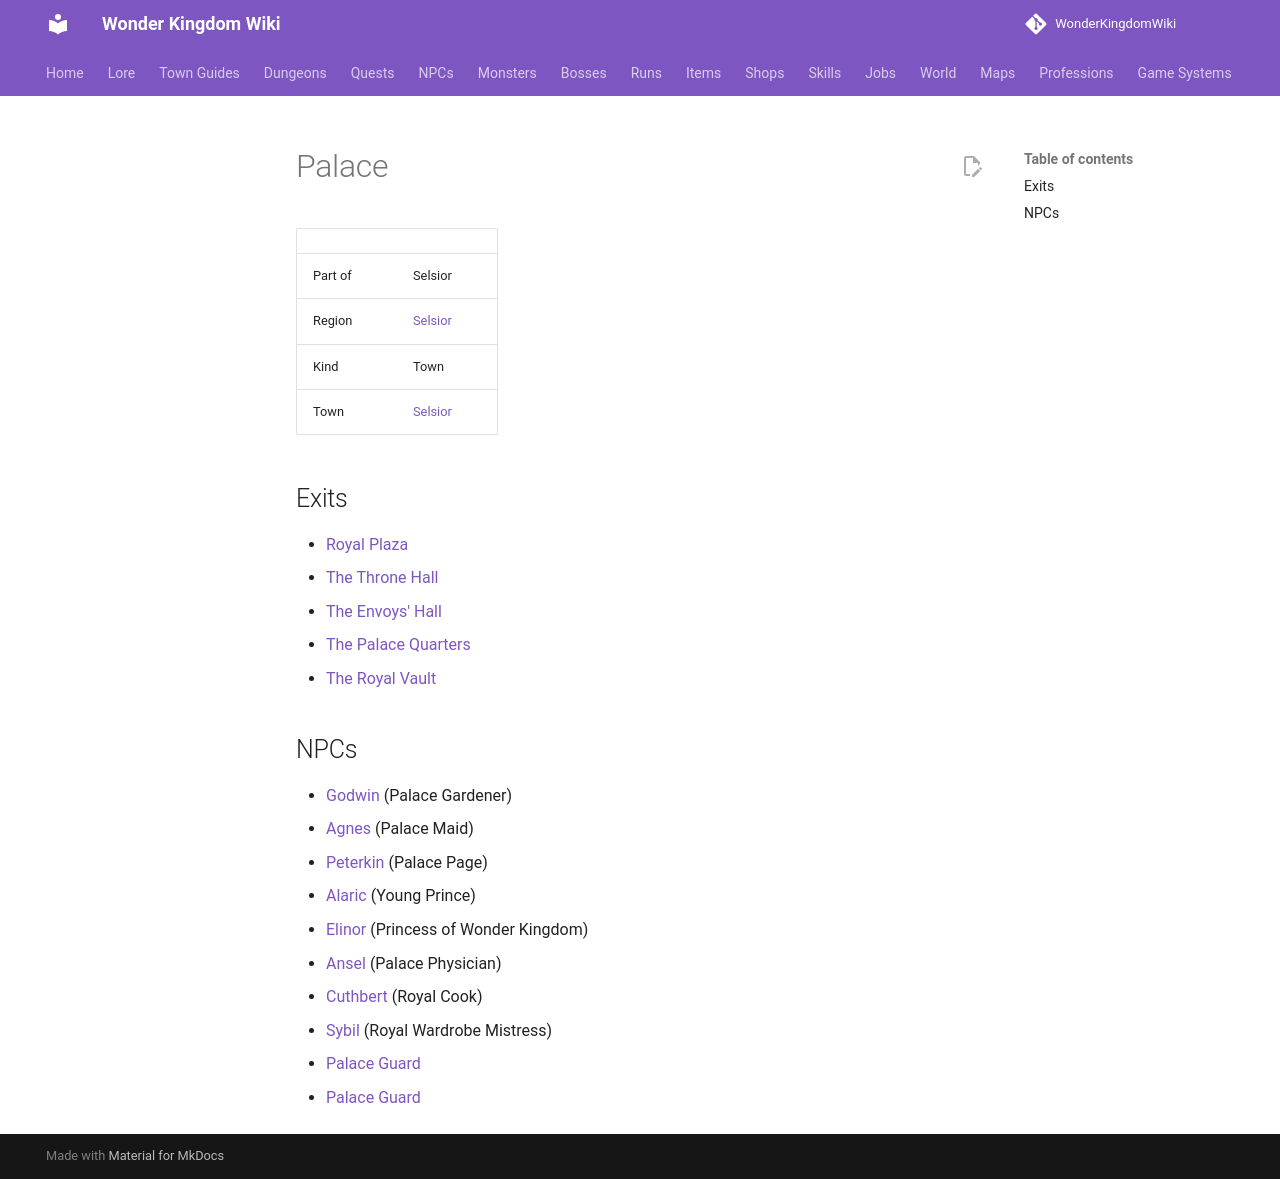

repository: alonohana627/WonderKingdomWiki · page: maps/selsior_palace/index.html · generator: mkdocs

<!-- Generated by tools/generate.py from GameLib. Do not edit: changes are overwritten. -->

# Palace

|  |  |
|---|---|
| Part of | Selsior |
| Region | [Selsior](../world/index.md#selsior) |
| Kind | Town |
| Town | [Selsior](../towns/selsior.md) |

## Exits

- [Royal Plaza](../maps/selsior.md)
- [The Throne Hall](../maps/throne_hall.md)
- [The Envoys' Hall](../maps/envoys_hall.md)
- [The Palace Quarters](../maps/palace_quarters.md)
- [The Royal Vault](../maps/royal_vault.md)

## NPCs

- [Godwin](../npcs/godwin.md) (Palace Gardener)
- [Agnes](../npcs/agnes.md) (Palace Maid)
- [Peterkin](../npcs/peterkin.md) (Palace Page)
- [Alaric](../npcs/alaric.md) (Young Prince)
- [Elinor](../npcs/elinor.md) (Princess of Wonder Kingdom)
- [Ansel](../npcs/ansel.md) (Palace Physician)
- [Cuthbert](../npcs/cuthbert.md) (Royal Cook)
- [Sybil](../npcs/sybil.md) (Royal Wardrobe Mistress)
- [Palace Guard](../npcs/palace_guard_olen.md)
- [Palace Guard](../npcs/palace_guard_rue.md)
